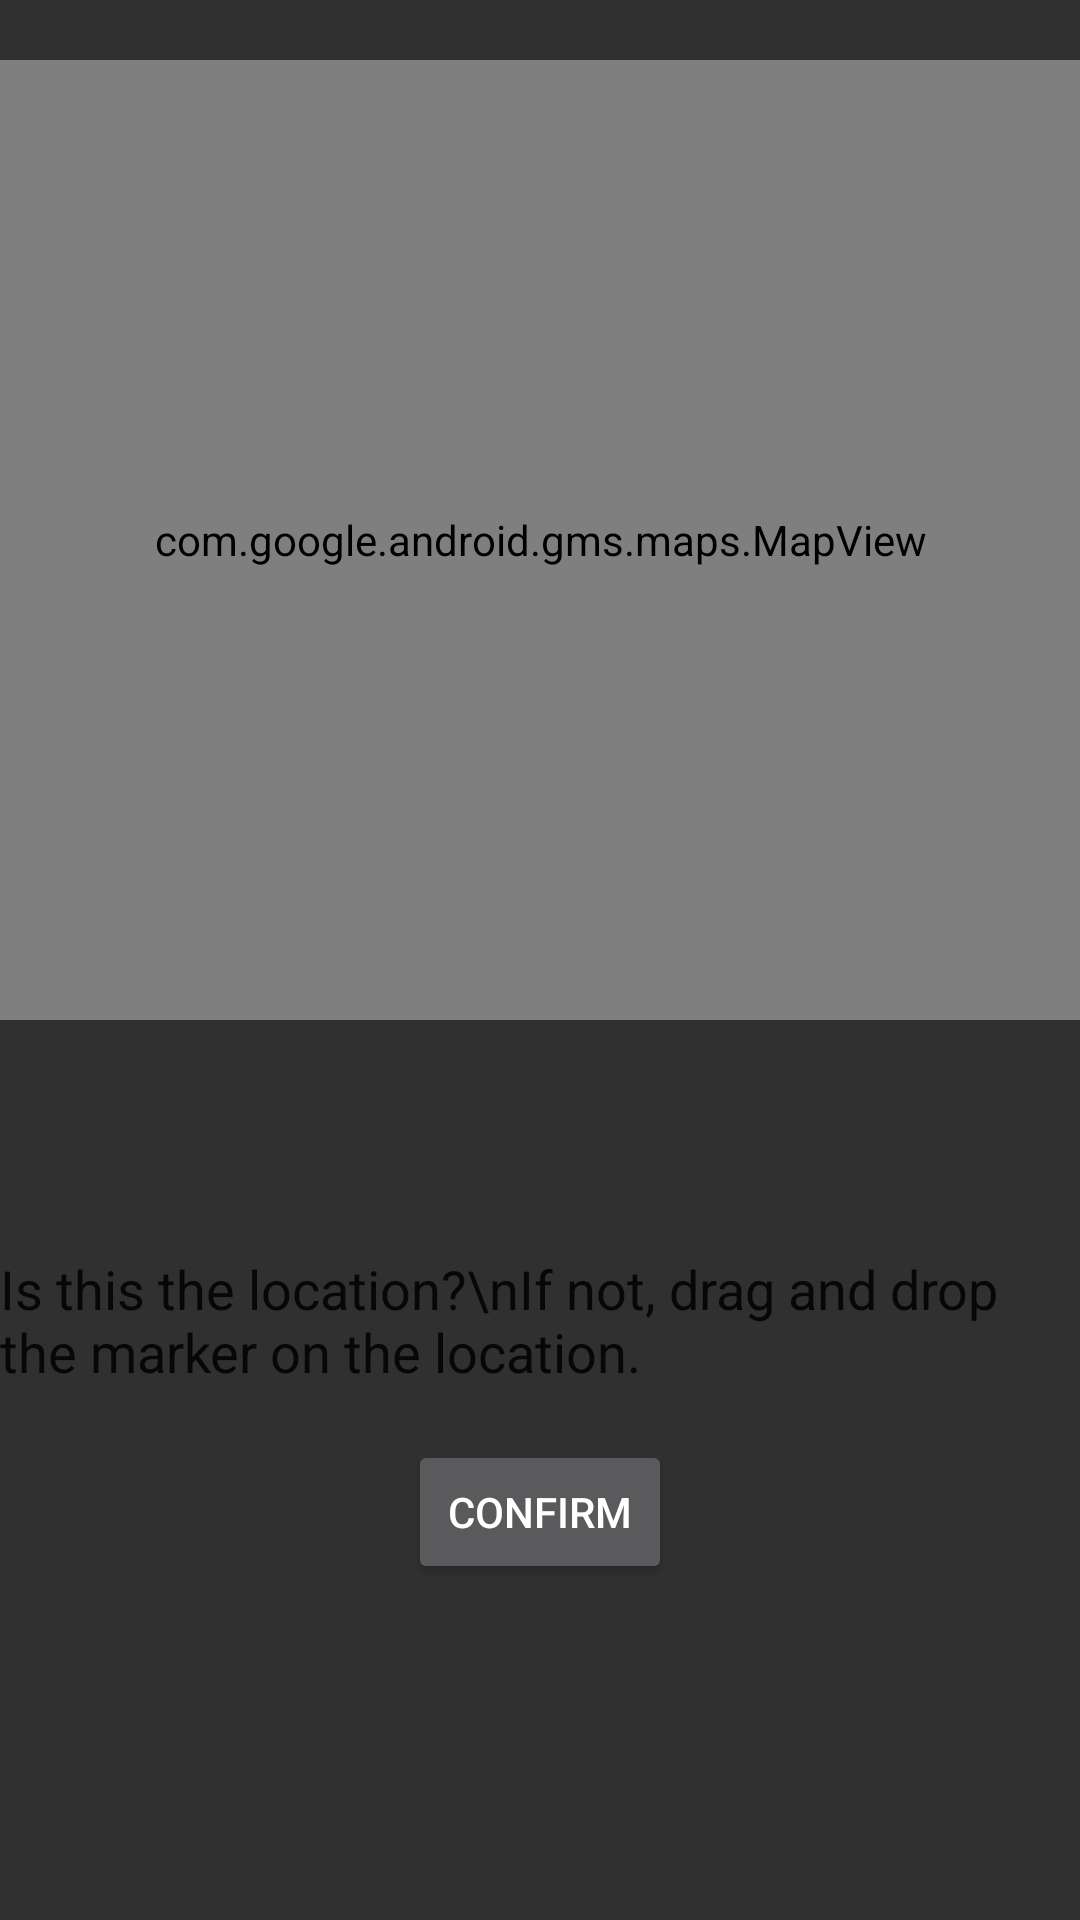

The Android layout XML behind this screen, and the referenced resources:
<!-- AndroidManifest.xml: application theme AppTheme -->
<!-- res/layout/fragment_location_check.xml -->
<?xml version="1.0" encoding="utf-8"?>
<androidx.constraintlayout.widget.ConstraintLayout xmlns:android="http://schemas.android.com/apk/res/android"
    xmlns:map="http://schemas.android.com/apk/res-auto"
    xmlns:tools="http://schemas.android.com/tools"
    android:name="com.google.android.gms.maps.SupportMapFragment"
    android:layout_width="match_parent"
    android:layout_height="match_parent"
    tools:context=".locationCheckFragment">


    <FrameLayout
        android:id="@+id/frameLayout"
        android:layout_width="match_parent"
        android:layout_height="400dp"
        map:layout_constraintEnd_toEndOf="parent"
        map:layout_constraintStart_toStartOf="parent"
        map:layout_constraintTop_toTopOf="parent">

        <com.google.android.gms.maps.MapView
            android:id="@+id/map"
            android:layout_width="match_parent"
            android:layout_height="320dp"
            android:layout_marginTop="20dp"
            android:padding="10dp"
            tools:ignore="DuplicateIds" />
    </FrameLayout>


    <TextView
        android:id="@+id/textView"
        android:layout_width="wrap_content"
        android:layout_height="wrap_content"
        android:text="Is this the location?\nIf not, drag and drop the marker on the location. "
        android:textColor="#070707"
        android:textSize="18sp"
        map:layout_constraintBottom_toTopOf="@+id/button"
        map:layout_constraintEnd_toEndOf="parent"
        map:layout_constraintStart_toStartOf="parent"
        map:layout_constraintTop_toBottomOf="@+id/frameLayout" />

    <Button
        android:id="@+id/button"
        android:layout_width="wrap_content"
        android:layout_height="wrap_content"
        android:layout_marginBottom="112dp"
        android:text="Confirm"
        map:layout_constraintBottom_toBottomOf="parent"
        map:layout_constraintEnd_toEndOf="parent"
        map:layout_constraintStart_toStartOf="parent" />


</androidx.constraintlayout.widget.ConstraintLayout>
<!-- resources referenced by this layout -->
<resources>
  <style name="AppTheme" parent="Theme.AppCompat">
          
          <item name="windowActionBar">false</item>
          <item name="windowNoTitle">true</item>
  
  
          <item name="colorPrimary">@color/colorPrimary</item>
          <item name="colorPrimaryDark">@color/colorPrimaryDark</item>
          <item name="colorAccent">@color/colorAccent</item>
  
  
      </style>
  <!-- not gathered from this repository: default colours our renderer supplied (Android Studio template values) -->
  <color name="colorPrimary">#FF6200EE</color>
  <color name="colorPrimaryDark">#FF3700B3</color>
  <color name="colorAccent">#FF03DAC5</color>
</resources>
